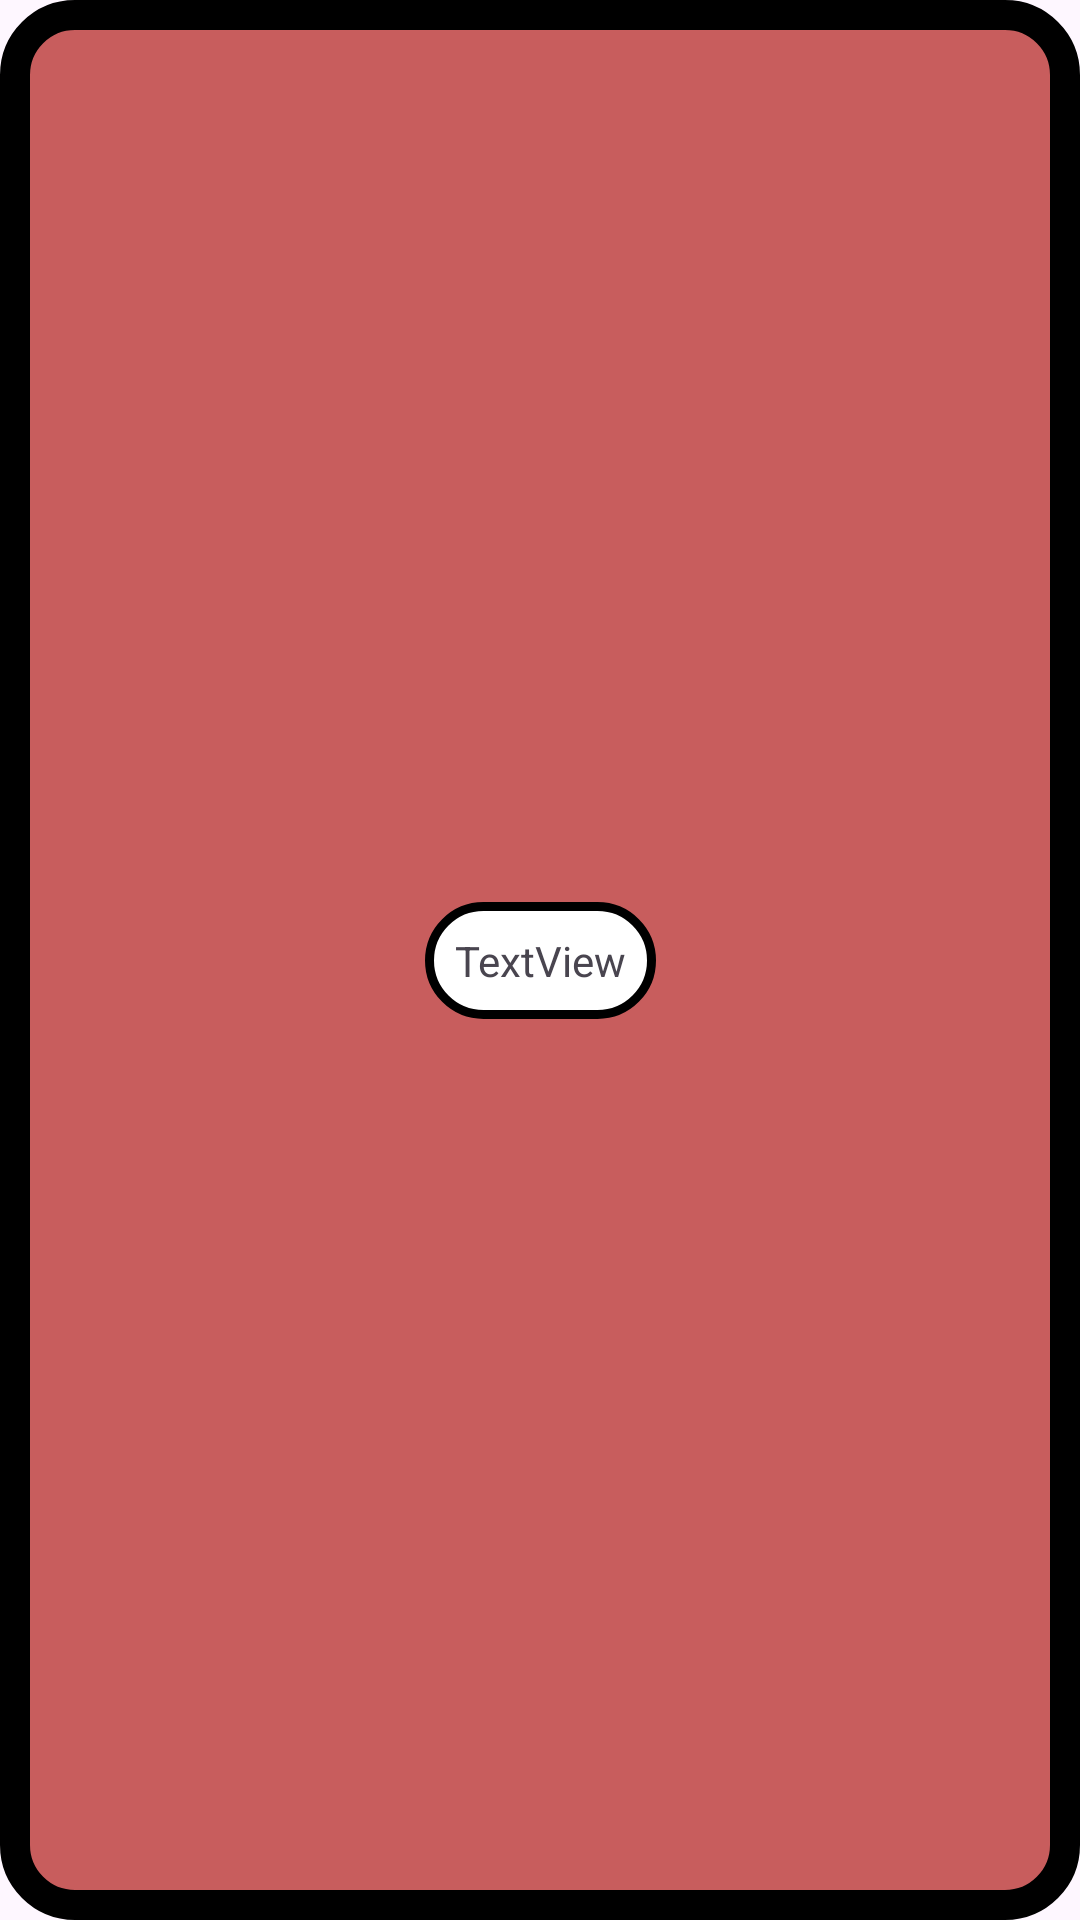

Here is an Android app screen rendered from its layout file. Give the layout XML and the strings, colors and styles it references.
<!-- AndroidManifest.xml: application theme Theme.DIYProjectInterfaceAPP -->
<!-- res/layout/module_example.xml -->
<?xml version="1.0" encoding="utf-8"?>
<androidx.constraintlayout.widget.ConstraintLayout xmlns:android="http://schemas.android.com/apk/res/android"
    xmlns:app="http://schemas.android.com/apk/res-auto"
    android:layout_width="wrap_content"
    android:layout_height="wrap_content"
    android:background="@drawable/module_background"
    app:layout_constraintLeft_toLeftOf="parent"
    app:layout_constraintTop_toTopOf="parent">

    <TextView
        android:id="@+id/textView"
        android:layout_width="wrap_content"
        android:layout_height="wrap_content"
        android:background="@drawable/module_background2"
        android:text="TextView"
        app:flow_horizontalAlign="center"
        app:flow_verticalAlign="center"
        app:layout_constraintBottom_toBottomOf="parent"
        app:layout_constraintLeft_toLeftOf="parent"
        app:layout_constraintRight_toRightOf="parent"
        app:layout_constraintTop_toTopOf="parent" />
</androidx.constraintlayout.widget.ConstraintLayout>
<!-- resources referenced by this layout -->
<resources>
  <!-- drawable module_background (drawable) -->
  <?xml version="1.0" encoding="utf-8"?>
  <shape xmlns:android="http://schemas.android.com/apk/res/android">
      <solid android:color="@color/module_background"/>
      <corners android:radius="20dp"/>
      <padding android:bottom="10dp" android:left="10dp" android:right="10dp" android:top="10dp"/>
  
      <stroke android:color="@color/black" android:width="10dp"/>
  </shape>
  <!-- drawable module_background2 (drawable) -->
  <?xml version="1.0" encoding="utf-8"?>
  <shape xmlns:android="http://schemas.android.com/apk/res/android">
      <solid android:color="@color/white"/>
      <corners android:radius="20dp"/>
      <padding android:bottom="10dp" android:left="10dp" android:right="10dp" android:top="10dp"/>
  
      <stroke android:color="@color/black" android:width="3dp"/>
  </shape>
  <style name="Theme.DIYProjectInterfaceAPP" parent="Base.Theme.DIYProjectInterfaceAPP" />
  <color name="module_background">#C85D5D</color>
  <color name="black">#FF000000</color>
  <color name="white">#FFFFFFFF</color>
  <style name="Base.Theme.DIYProjectInterfaceAPP" parent="Theme.Material3.DayNight.NoActionBar">
          
          
      </style>
</resources>
